Image classification data set "oil_palm_fruit" (Hartinidamanik/OilPalm_Research on GitHub). Class labels (4): overripe, ripe, underripe, unripe.

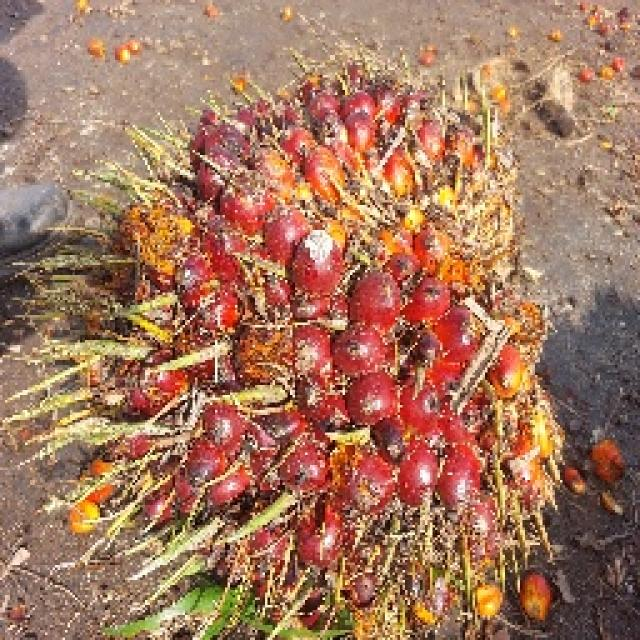
Label: underripe

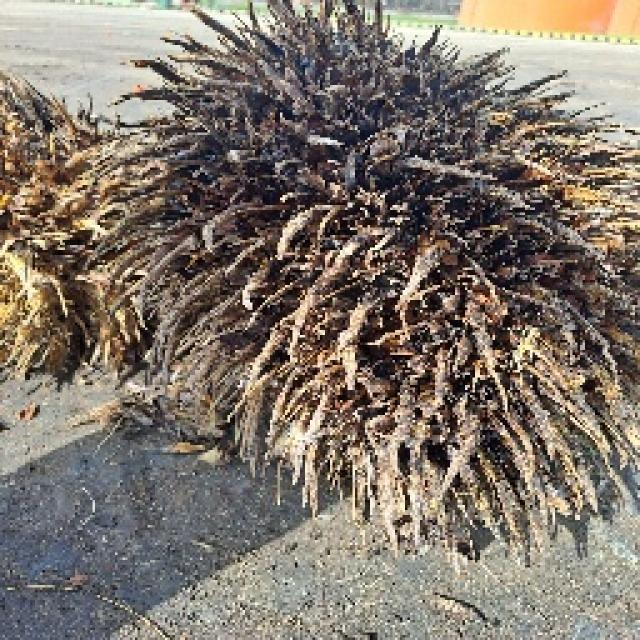
Label: overripe

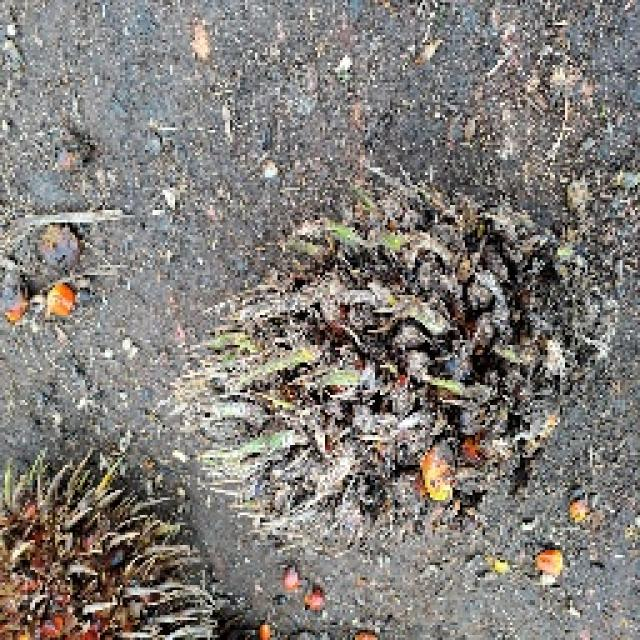
Label: overripe

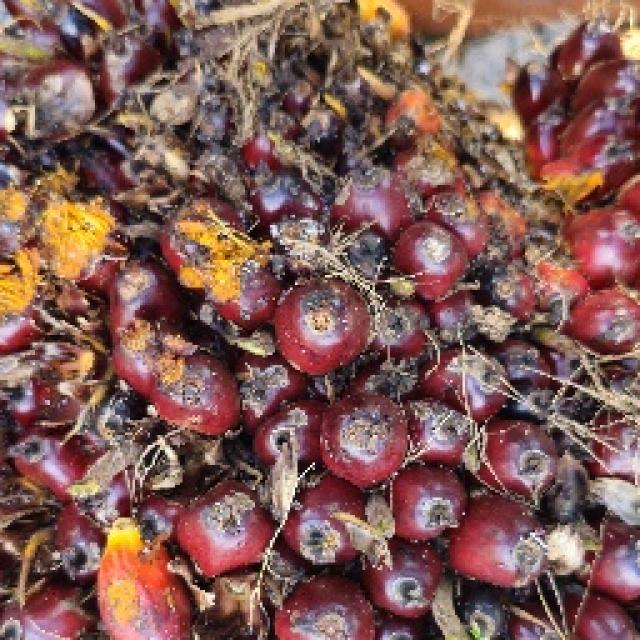
Label: ripe

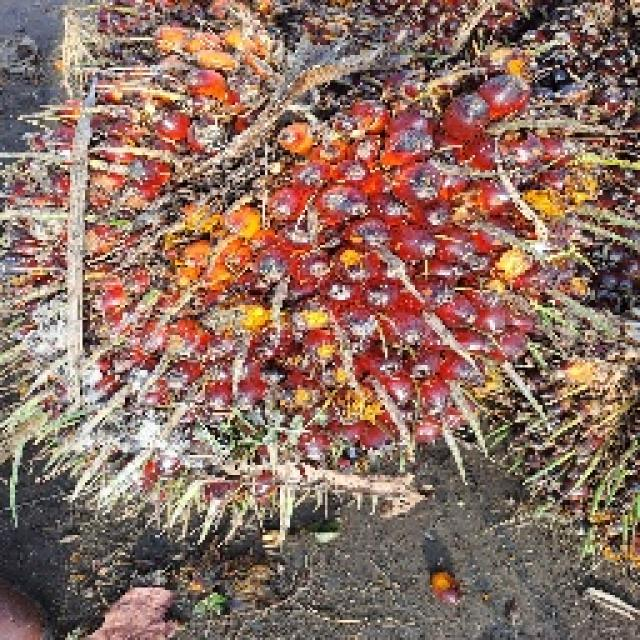
Label: ripe

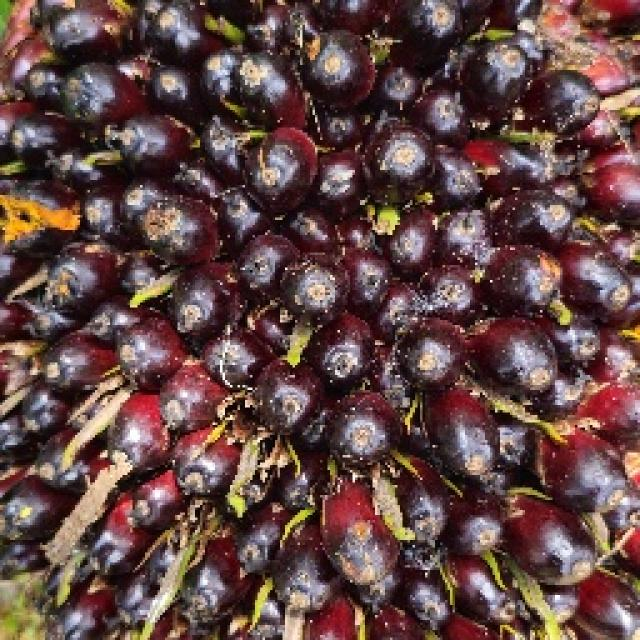
Label: unripe
